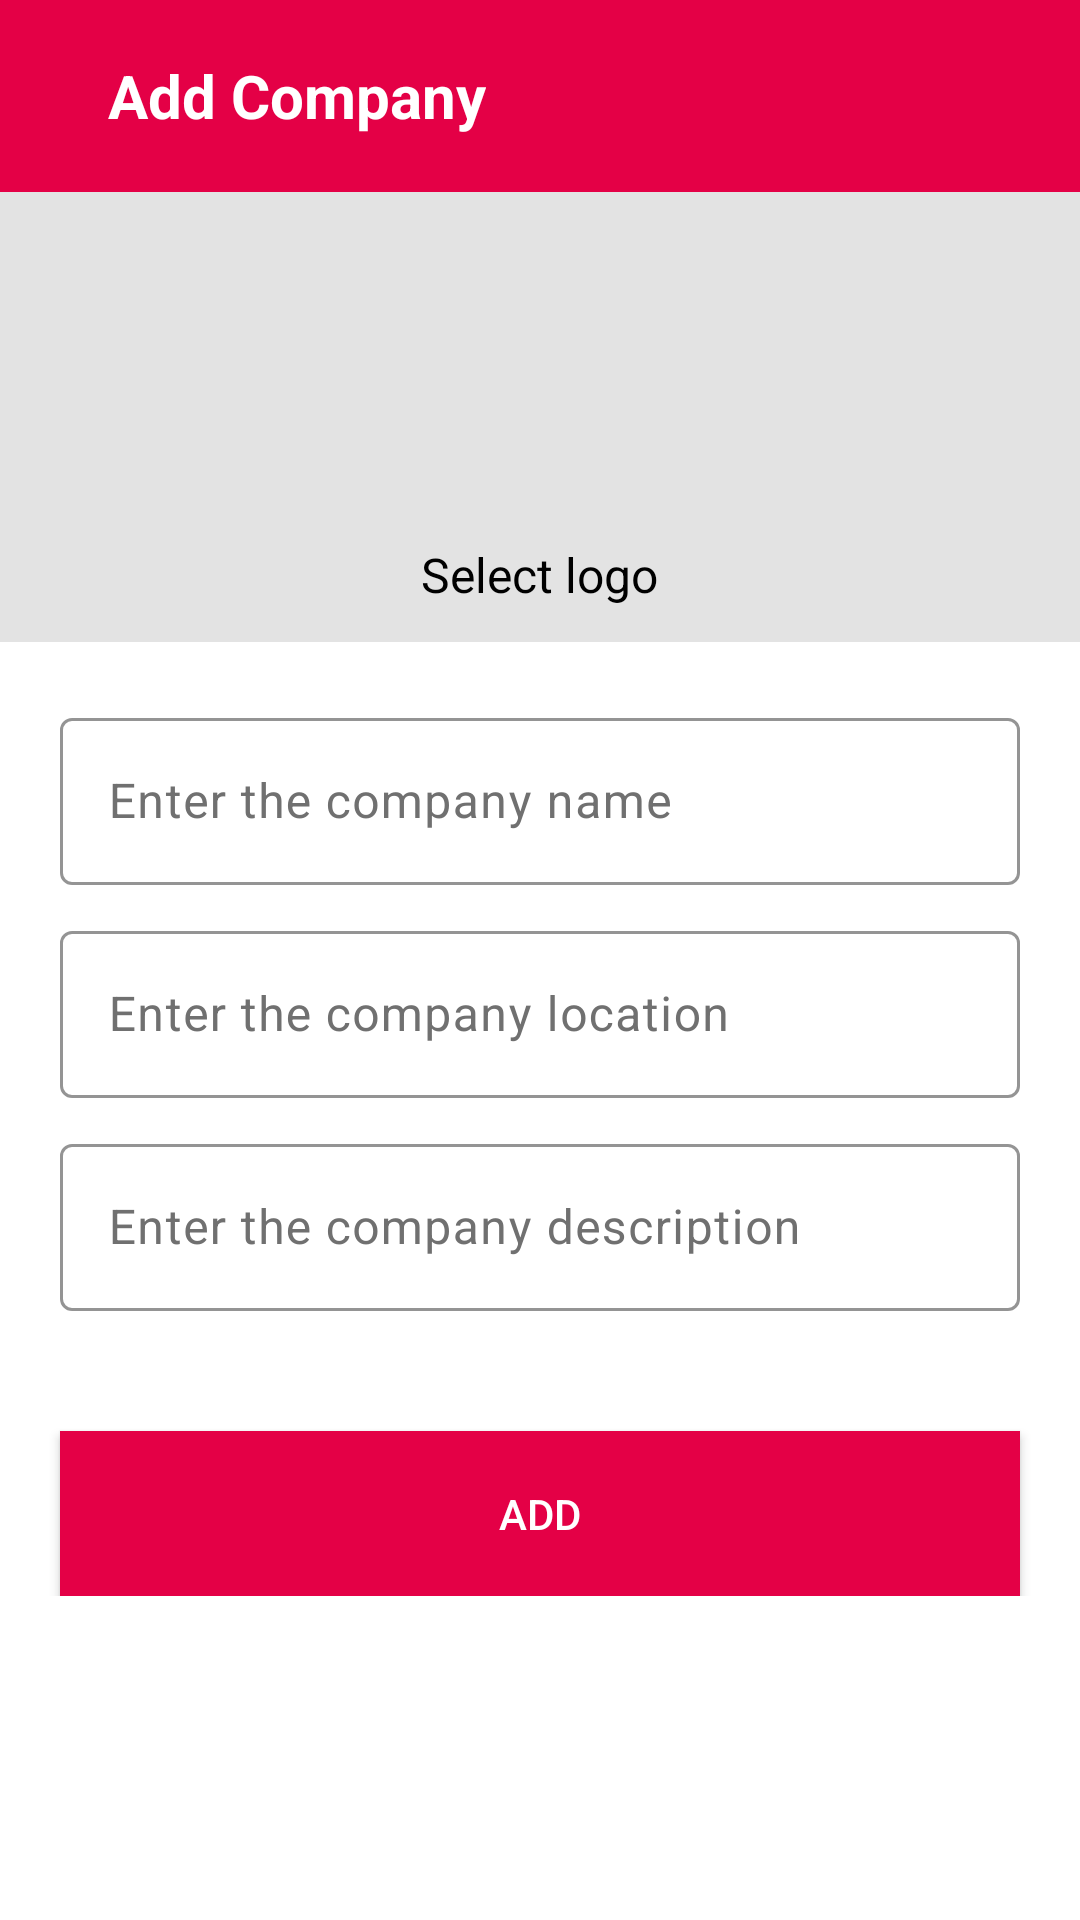

The Android layout XML behind this screen, and the referenced resources:
<!-- AndroidManifest.xml: application theme Theme.CarInventory -->
<!-- res/layout/activity_add_company.xml -->
<?xml version="1.0" encoding="utf-8"?>
<LinearLayout xmlns:android="http://schemas.android.com/apk/res/android"
    xmlns:app="http://schemas.android.com/apk/res-auto"
    xmlns:tools="http://schemas.android.com/tools"
    android:layout_width="match_parent"
    android:layout_height="match_parent"
    tools:context=".activities.AddCompanyA"
    android:background="@color/white"
    android:orientation="vertical">
    <com.google.android.material.appbar.AppBarLayout
        android:layout_width="match_parent"
        android:layout_height="wrap_content">
        <androidx.appcompat.widget.Toolbar
            android:layout_width="match_parent"
            android:layout_height="wrap_content"
            android:background="@color/my_color">
            <LinearLayout
                android:layout_width="match_parent"
                android:layout_height="match_parent"
                android:gravity="center_vertical">
                <ImageView
                    android:id="@+id/ic_back"
                    android:layout_width="wrap_content"
                    android:layout_height="wrap_content"
                    android:src="@drawable/baseline_keyboard_backspace_24"
                    app:tint="@color/white"/>
                <TextView
                    android:layout_width="wrap_content"
                    android:layout_height="wrap_content"
                    android:text="Add Company"
                    android:textSize="20sp"
                    android:textColor="@color/white"
                    android:textStyle="bold"
                    android:layout_marginStart="20dp"/>

            </LinearLayout>
        </androidx.appcompat.widget.Toolbar>
    </com.google.android.material.appbar.AppBarLayout>

    <ScrollView
        android:layout_width="match_parent"
        android:layout_height="wrap_content">
        <LinearLayout
            android:layout_width="match_parent"
            android:layout_height="match_parent"
            android:background="@color/white"
            android:orientation="vertical">
            <LinearLayout
                android:id="@+id/img_pick"
                android:layout_width="match_parent"
                android:layout_height="150dp"
                android:background="#E3E3E3"
                android:gravity="center"
                android:orientation="vertical">
                <ImageView
                    android:id="@+id/img_car"
                    android:layout_width="130dp"
                    android:layout_height="100dp"
                    android:src="@drawable/image"/>
                <TextView
                    android:layout_width="wrap_content"
                    android:layout_height="wrap_content"
                    android:textColor="@color/black"
                    android:text="Select logo"
                    android:layout_marginTop="5dp"
                    android:textSize="16sp"/>

            </LinearLayout>
            <com.google.android.material.textfield.TextInputLayout
                android:layout_width="match_parent"
                android:layout_height="wrap_content"
                android:layout_marginHorizontal="20dp"
                android:hint="Enter the company name"
                android:textColorHint="@color/hint_color"
                android:layout_marginTop="20dp"
                app:boxStrokeColor="@color/my_color"
                app:hintTextColor="@color/my_color"
                >
                <com.google.android.material.textfield.TextInputEditText
                    android:id="@+id/et_name"
                    android:layout_width="match_parent"
                    android:layout_height="wrap_content"
                    android:textColor="@color/black"/>
            </com.google.android.material.textfield.TextInputLayout>
            <com.google.android.material.textfield.TextInputLayout
                android:layout_width="match_parent"
                android:layout_height="wrap_content"
                android:layout_marginHorizontal="20dp"
                android:hint="Enter the company location"
                android:textColorHint="@color/hint_color"
                android:layout_marginTop="10dp"
                app:boxStrokeColor="@color/my_color"
                app:hintTextColor="@color/my_color">
                <com.google.android.material.textfield.TextInputEditText
                    android:id="@+id/et_location"
                    android:layout_width="match_parent"
                    android:layout_height="wrap_content"
                    android:textColor="@color/black"/>
            </com.google.android.material.textfield.TextInputLayout>
            <com.google.android.material.textfield.TextInputLayout
                android:layout_width="match_parent"
                android:layout_height="wrap_content"
                android:layout_marginHorizontal="20dp"
                android:hint="Enter the company description"
                android:textColorHint="@color/hint_color"
                android:layout_marginTop="10dp"
                app:boxStrokeColor="@color/my_color"
                app:hintTextColor="@color/my_color">
                <com.google.android.material.textfield.TextInputEditText
                    android:id="@+id/et_description"
                    android:layout_width="match_parent"
                    android:layout_height="wrap_content"
                    android:textColor="@color/black"/>
            </com.google.android.material.textfield.TextInputLayout>


            <androidx.appcompat.widget.AppCompatButton
                android:id="@+id/btnAdd"
                android:layout_width="match_parent"
                android:layout_height="55dp"
                android:layout_marginTop="40dp"
                android:layout_marginHorizontal="20dp"
                android:background="@color/my_color"
                android:textColor="@color/white"
                android:text="Add"/>


        </LinearLayout>
    </ScrollView>


</LinearLayout>
<!-- resources referenced by this layout -->
<resources>
  <color name="black">#FF000000</color>
  <color name="hint_color">#707070</color>
  <color name="my_color">#E40046</color>
  <color name="white">#FFFFFFFF</color>
  <style name="Theme.CarInventory" parent="Base.Theme.CarInventory" />
  <style name="Base.Theme.CarInventory" parent="Theme.Material3.DayNight.NoActionBar">
          
          
      </style>
</resources>
